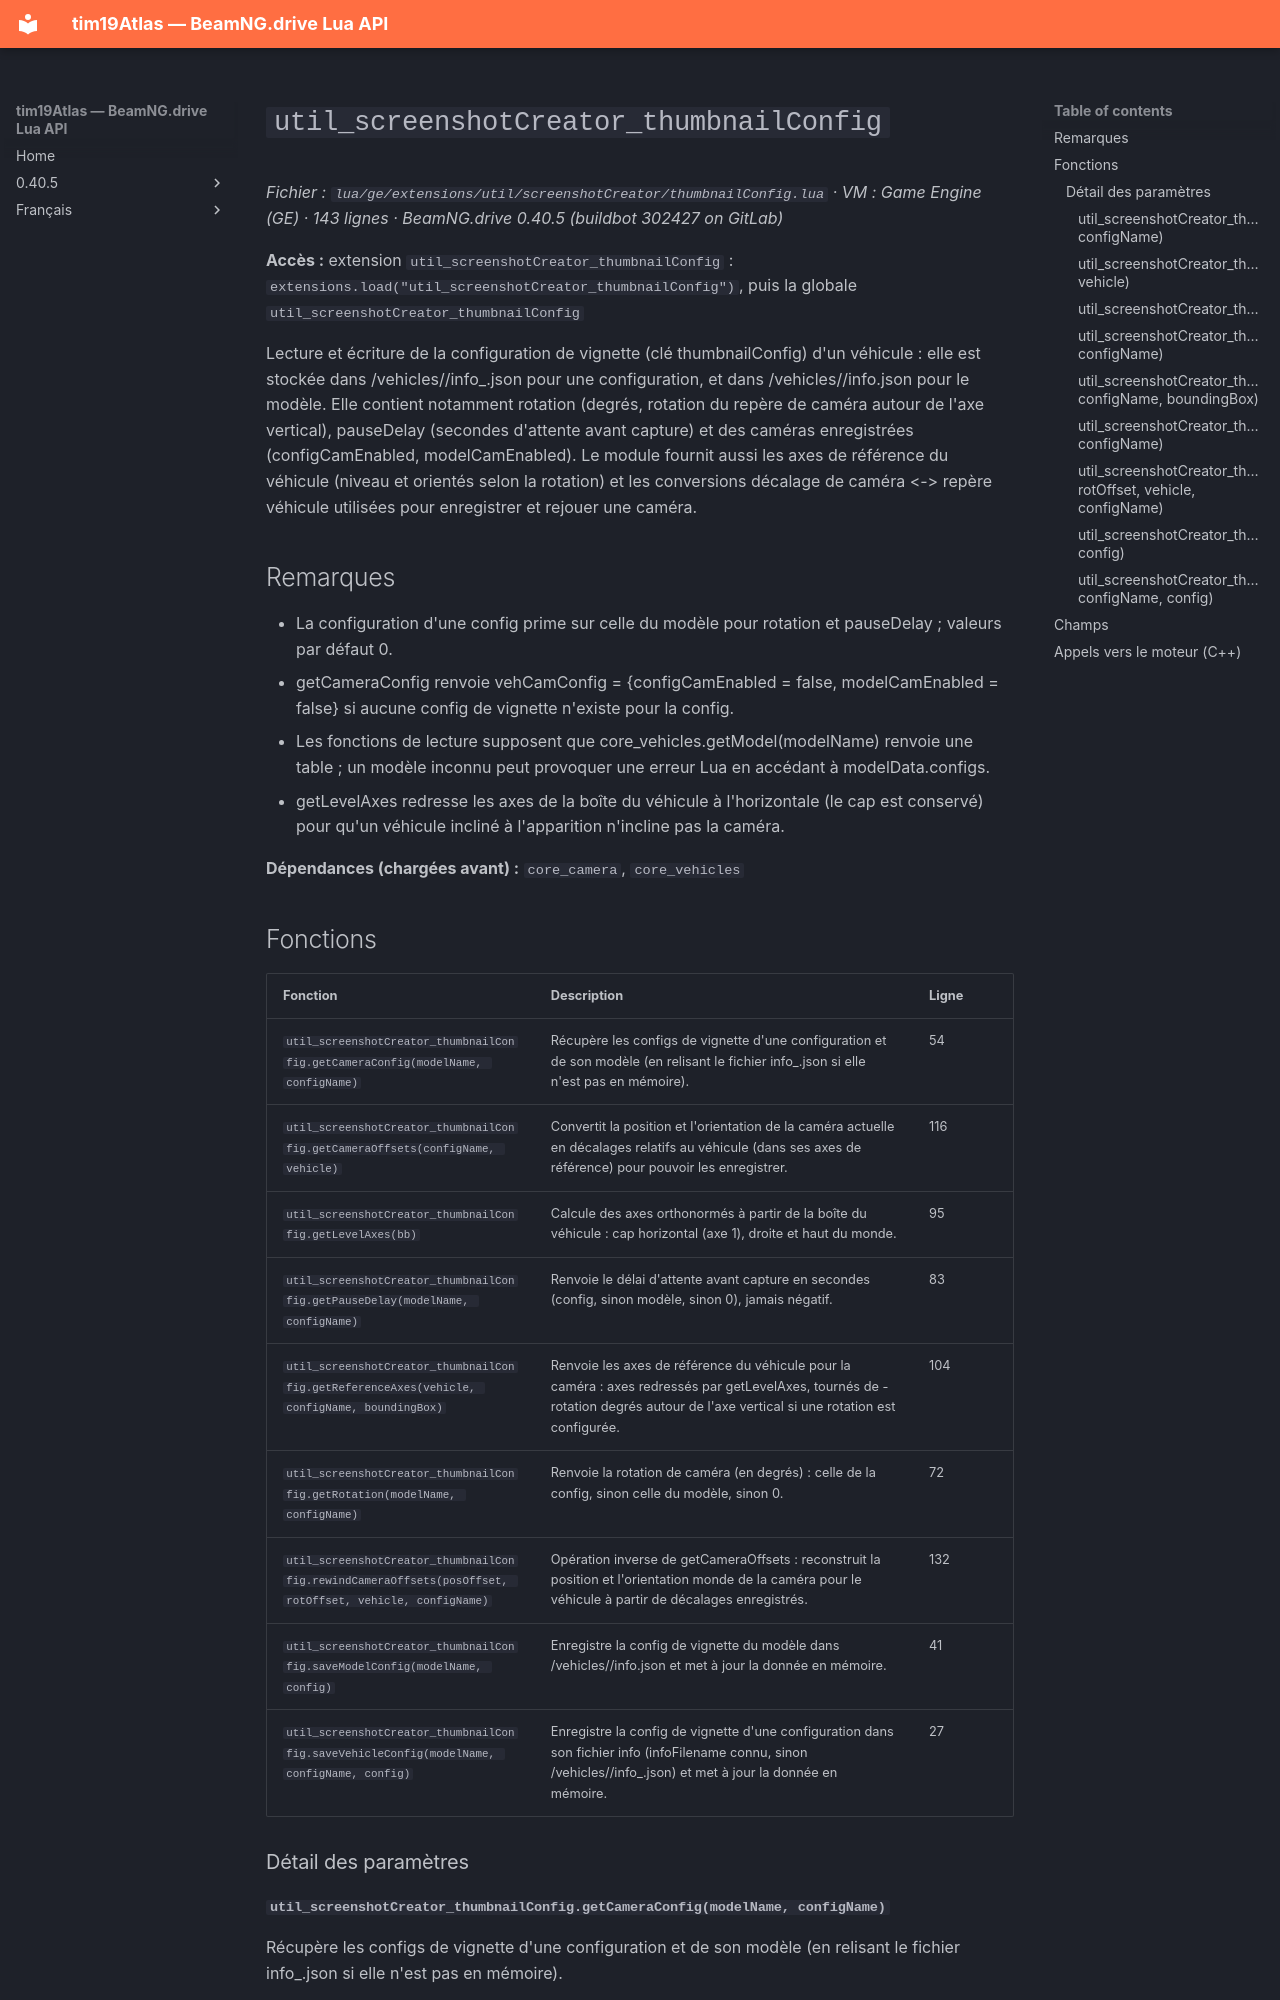

repository: Tim0219800/beamng-lua-atlas · page: fr/0.40.5/ge/extensions/util/screenshotCreator/thumbnailConfig.html · generator: mkdocs

# `util_screenshotCreator_thumbnailConfig`

*Fichier : `lua/ge/extensions/util/screenshotCreator/thumbnailConfig.lua` · VM : Game Engine (GE) · 143 lignes · BeamNG.drive 0.40.5 (buildbot 302427 on GitLab)*

**Accès :** extension `util_screenshotCreator_thumbnailConfig` : `extensions.load("util_screenshotCreator_thumbnailConfig")`, puis la globale `util_screenshotCreator_thumbnailConfig`

Lecture et écriture de la configuration de vignette (clé thumbnailConfig) d'un véhicule : elle est stockée dans /vehicles/<modèle>/info_<config>.json pour une configuration, et dans /vehicles/<modèle>/info.json pour le modèle. Elle contient notamment rotation (degrés, rotation du repère de caméra autour de l'axe vertical), pauseDelay (secondes d'attente avant capture) et des caméras enregistrées (configCamEnabled, modelCamEnabled). Le module fournit aussi les axes de référence du véhicule (niveau et orientés selon la rotation) et les conversions décalage de caméra <-> repère véhicule utilisées pour enregistrer et rejouer une caméra.

## Remarques

- La configuration d'une config prime sur celle du modèle pour rotation et pauseDelay ; valeurs par défaut 0.
- getCameraConfig renvoie vehCamConfig = {configCamEnabled = false, modelCamEnabled = false} si aucune config de vignette n'existe pour la config.
- Les fonctions de lecture supposent que core_vehicles.getModel(modelName) renvoie une table ; un modèle inconnu peut provoquer une erreur Lua en accédant à modelData.configs.
- getLevelAxes redresse les axes de la boîte du véhicule à l'horizontale (le cap est conservé) pour qu'un véhicule incliné à l'apparition n'incline pas la caméra.

**Dépendances (chargées avant) :** `core_camera`, `core_vehicles`
